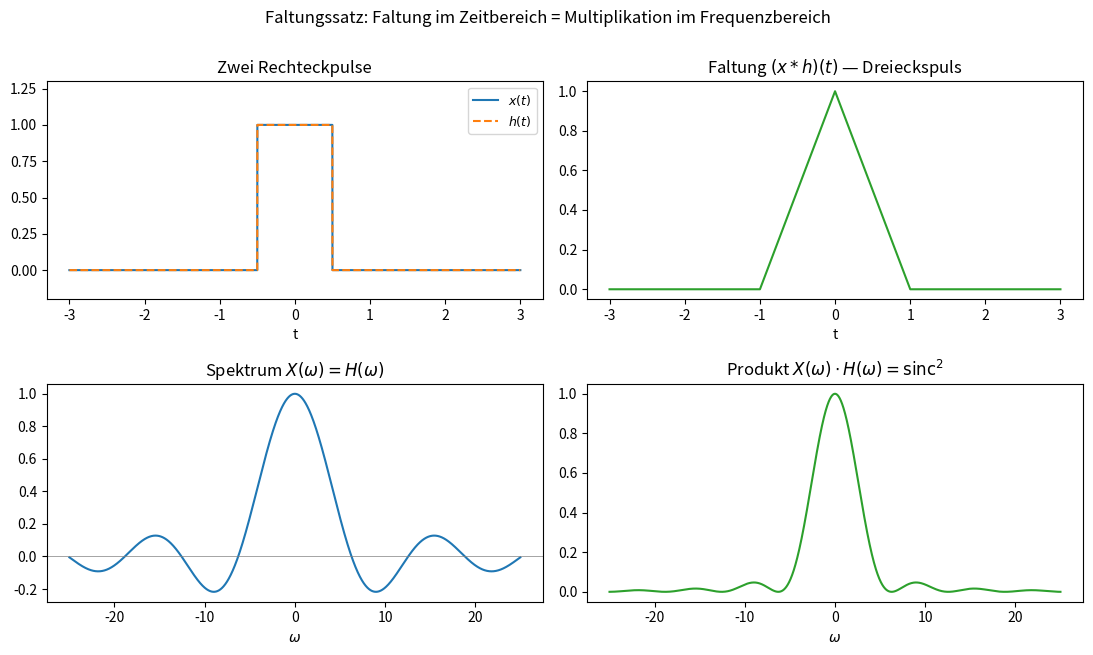

Write Python code to recreate this figure. (Note: this script raises an exception after producing the figure.)
"""Einheit 4: Faltungssatz — Rechteck * Rechteck = Dreieck."""

import matplotlib
matplotlib.use("Agg")
import matplotlib.pyplot as plt
import numpy as np

t = np.linspace(-3, 3, 4000)
omega = np.linspace(-25, 25, 4000)
dt = t[1] - t[0]

a = 0.5
rect = np.where(np.abs(t) <= a, 1.0, 0.0)
convolved = np.convolve(rect, rect, mode="same") * dt

rect_ft = np.where(np.abs(omega) > 1e-9,
                   2 * np.sin(omega * a) / np.where(omega == 0, 1, omega),
                   2 * a)
product_ft = rect_ft ** 2

fig, axes = plt.subplots(2, 2, figsize=(11, 6.5))

axes[0, 0].plot(t, rect, color="C0", label=r"$x(t)$")
axes[0, 0].plot(t, rect, color="C1", linestyle="--", label=r"$h(t)$")
axes[0, 0].set_title("Zwei Rechteckpulse")
axes[0, 0].set_xlabel("t")
axes[0, 0].legend(fontsize=9)
axes[0, 0].set_ylim(-0.2, 1.3)

axes[0, 1].plot(t, convolved, color="C2")
axes[0, 1].set_title(r"Faltung $(x*h)(t)$ — Dreieckspuls")
axes[0, 1].set_xlabel("t")

axes[1, 0].plot(omega, rect_ft, color="C0")
axes[1, 0].axhline(0, color="gray", lw=0.5)
axes[1, 0].set_title(r"Spektrum $X(\omega)=H(\omega)$")
axes[1, 0].set_xlabel(r"$\omega$")

axes[1, 1].plot(omega, product_ft, color="C2")
axes[1, 1].set_title(r"Produkt $X(\omega)\cdot H(\omega)=\mathrm{sinc}^2$")
axes[1, 1].set_xlabel(r"$\omega$")

fig.suptitle("Faltungssatz: Faltung im Zeitbereich = Multiplikation im Frequenzbereich", y=1.0)
fig.tight_layout()
fig.savefig("kurs/bilder/einheit-4.png", dpi=120)
